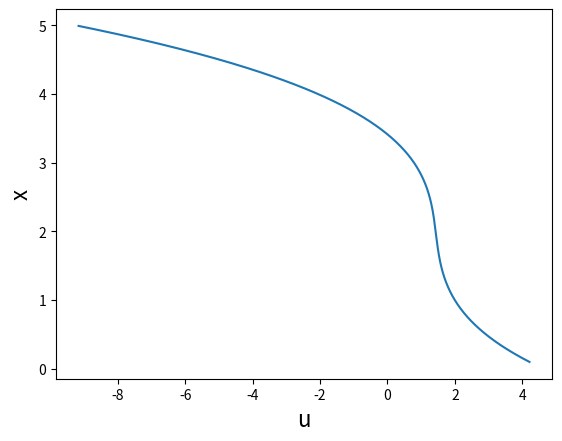

The matplotlib source for this figure:
import matplotlib.pyplot as plt
import numpy as np 
from sympy import *

a = Symbol('a')
b = Symbol('b')
val = [4/3 ,5/3]
eqn =[]

def function(x):
	for x in val:
		# calculating residuals 
		eqn.append(-0.25+4*(x-1)*a+3*(3*(x**2)-4)*b-(2/(x**2)))
	return(eqn)

# print(solve(function(val), [a,b]))
# print(eqn)

z = solve(function(val), [a,b])
# {a: 2.09925000000000, b: -0.356000000000000}

x = np.arange(0.1, 5., 0.01)
u = 2 - 0.25*(x-1)+(x-1)*(x-3)*z.get(a)+(x-1)*(x**2+x-11)*z.get(b)
plt.plot(u, x)
plt.xlabel('u', fontsize=16)
plt.ylabel('x', fontsize=16)
plt.show()
